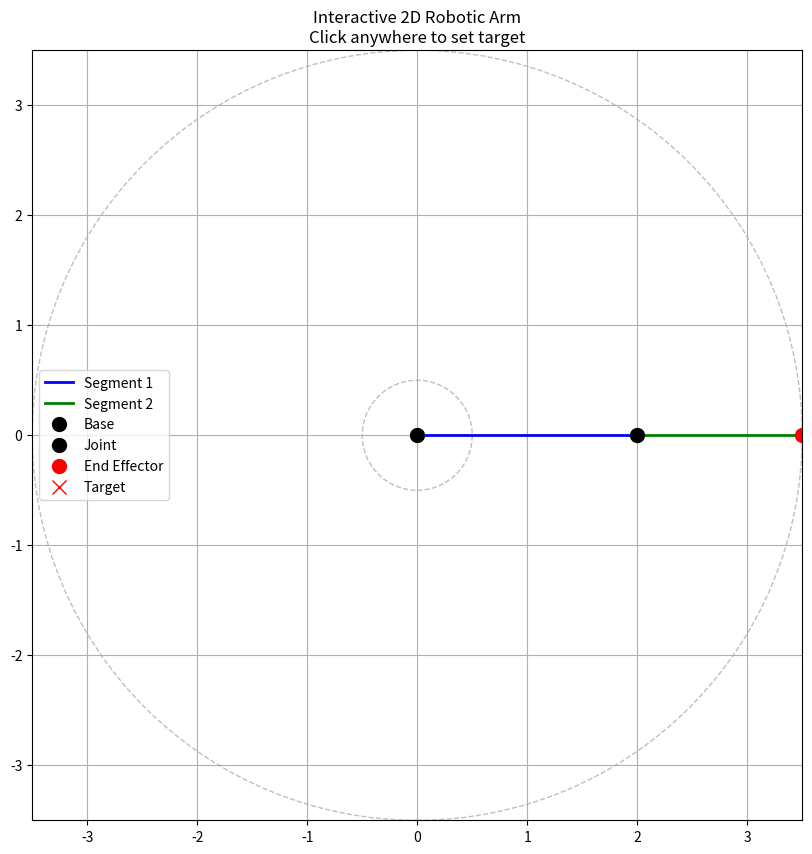

Write Python code to recreate this figure.
import numpy as np
import matplotlib.pyplot as plt
from matplotlib.animation import FuncAnimation
import matplotlib.patches as patches

class RoboticArm2D:
    def __init__(self, l1, l2):
        """
        Initialize a 2-segment robotic arm
        l1: length of first segment
        l2: length of second segment
        """
        self.l1 = l1  # Length of first arm segment
        self.l2 = l2  # Length of second arm segment
        self.current_angles = (0, 0)  # Current joint angles
        self.target_x = 0
        self.target_y = 0
        
    def forward_kinematics(self, theta1, theta2):
        """
        Calculate end effector position given joint angles
        theta1: angle of first joint (from horizontal)
        theta2: angle of second joint (relative to first segment)
        """
        # Position of first joint
        x1 = self.l1 * np.cos(theta1)
        y1 = self.l1 * np.sin(theta1)
        
        # Position of end effector
        x2 = x1 + self.l2 * np.cos(theta1 + theta2)
        y2 = y1 + self.l2 * np.sin(theta1 + theta2)
        
        return (x1, y1), (x2, y2)
    
    def inverse_kinematics(self, target_x, target_y):
        """
        Calculate joint angles for a given target position
        Uses the law of cosines
        """
        # Distance to target
        d = np.sqrt(target_x**2 + target_y**2)
        
        # Check if target is reachable
        if d > (self.l1 + self.l2) or d < abs(self.l1 - self.l2):
            raise ValueError("Target position is not reachable")
        
        # Calculate theta2 using law of cosines
        cos_theta2 = (d**2 - self.l1**2 - self.l2**2) / (2 * self.l1 * self.l2)
        theta2 = np.arccos(np.clip(cos_theta2, -1.0, 1.0))
        
        # Calculate theta1
        beta = np.arctan2(target_y, target_x)
        gamma = np.arccos((self.l1**2 + d**2 - self.l2**2) / (2 * self.l1 * d))
        theta1 = beta - gamma
        
        return theta1, theta2

    def interpolate_angles(self, start_angles, end_angles, num_steps):
        """
        Create smooth interpolation between start and end angles
        """
        theta1_interp = np.linspace(start_angles[0], end_angles[0], num_steps)
        theta2_interp = np.linspace(start_angles[1], end_angles[1], num_steps)
        return list(zip(theta1_interp, theta2_interp))

    def setup_interactive_plot(self):
        """
        Set up the interactive plot with animation
        """
        self.fig, self.ax = plt.subplots(figsize=(10, 10))
        self.ax.set_xlim(-self.l1 - self.l2, self.l1 + self.l2)
        self.ax.set_ylim(-self.l1 - self.l2, self.l1 + self.l2)
        self.ax.grid(True)
        self.ax.set_aspect('equal')
        self.ax.set_title('Interactive 2D Robotic Arm\nClick anywhere to set target')
        
        # Initialize plot elements
        self.segment1, = self.ax.plot([], [], 'b-', linewidth=2, label='Segment 1')
        self.segment2, = self.ax.plot([], [], 'g-', linewidth=2, label='Segment 2')
        self.joint_base = self.ax.plot(0, 0, 'ko', markersize=10, label='Base')[0]
        self.joint_mid = self.ax.plot([], [], 'ko', markersize=10, label='Joint')[0]
        self.end_effector = self.ax.plot([], [], 'ro', markersize=10, label='End Effector')[0]
        self.target = self.ax.plot([], [], 'rx', markersize=10, label='Target')[0]
        
        # Add workspace visualization
        workspace = patches.Circle((0, 0), self.l1 + self.l2, fill=False, color='gray', linestyle='--', alpha=0.5)
        inner_workspace = patches.Circle((0, 0), abs(self.l1 - self.l2), fill=False, color='gray', linestyle='--', alpha=0.5)
        self.ax.add_patch(workspace)
        self.ax.add_patch(inner_workspace)
        
        self.ax.legend()
        
        # Connect mouse click event
        self.fig.canvas.mpl_connect('button_press_event', self.on_click)
        
        return self.fig, self.ax

    def on_click(self, event):
        """
        Handle mouse clicks for target selection
        """
        if event.inaxes != self.ax:
            return
        
        self.target_x = event.xdata
        self.target_y = event.ydata
        
        try:
            # Calculate new target angles
            target_angles = self.inverse_kinematics(self.target_x, self.target_y)
            
            # Create animation
            num_steps = 30
            angle_steps = self.interpolate_angles(self.current_angles, target_angles, num_steps)
            
            # Update animation
            self.anim = FuncAnimation(
                self.fig, self.update_animation, frames=angle_steps,
                interval=50, blit=True, repeat=False
            )
            
            # Update current angles
            self.current_angles = target_angles
            
            # Update target marker
            self.target.set_data([self.target_x], [self.target_y])
            
            plt.draw()
            
        except ValueError as e:
            print(f"Error: {e}")

    def update_animation(self, angles):
        """
        Update animation frame
        """
        theta1, theta2 = angles
        (x1, y1), (x2, y2) = self.forward_kinematics(theta1, theta2)
        
        # Update segments
        self.segment1.set_data([0, x1], [0, y1])
        self.segment2.set_data([x1, x2], [y1, y2])
        
        # Update joints
        self.joint_mid.set_data([x1], [y1])
        self.end_effector.set_data([x2], [y2])
        
        return self.segment1, self.segment2, self.joint_mid, self.end_effector

def main():
    # Create a robotic arm with segment lengths of 2 and 1.5 units
    arm = RoboticArm2D(2, 1.5)
    
    # Set up interactive plot
    fig, ax = arm.setup_interactive_plot()
    
    # Initial position
    (x1, y1), (x2, y2) = arm.forward_kinematics(0, 0)
    arm.segment1.set_data([0, x1], [0, y1])
    arm.segment2.set_data([x1, x2], [y1, y2])
    arm.joint_mid.set_data([x1], [y1])
    arm.end_effector.set_data([x2], [y2])
    
    plt.show()

if __name__ == "__main__":
    main()

